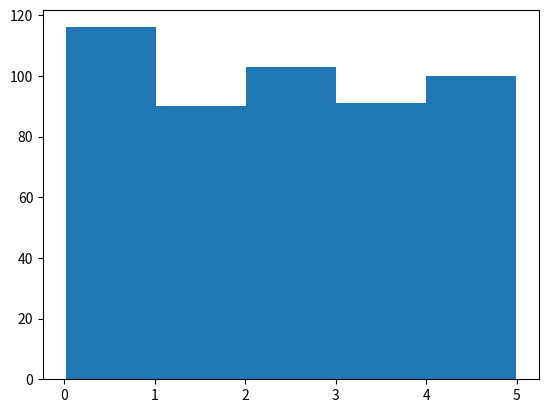
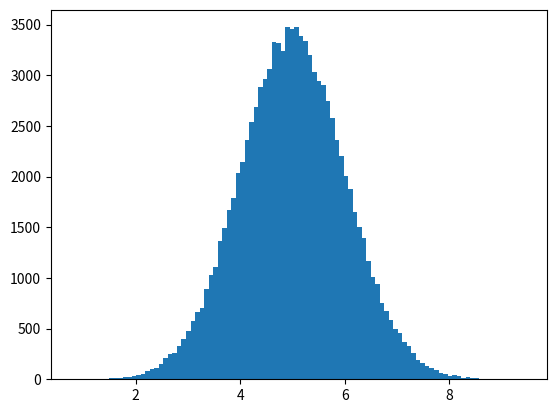

Recreate these plots in Python, in order.
import numpy as np
import matplotlib.pyplot as plt

# Array of 500 random floats between 0 and 5
a = np.random.uniform(0, 5, 500) 

'''Array of 100000 random floats with an approximate normal distribution (bell curve) 
with a mean of 5 and a standard deviation of 1'''
b = np.random.normal(5, 1, 100000)

plt.figure(1)
plt.hist(a, 5) # Plot a histogram of dataset a with 5 bars
plt.figure(2)
plt.hist(b, 100) # Plot a histogram of dataset b with 100 bars
plt.show()
